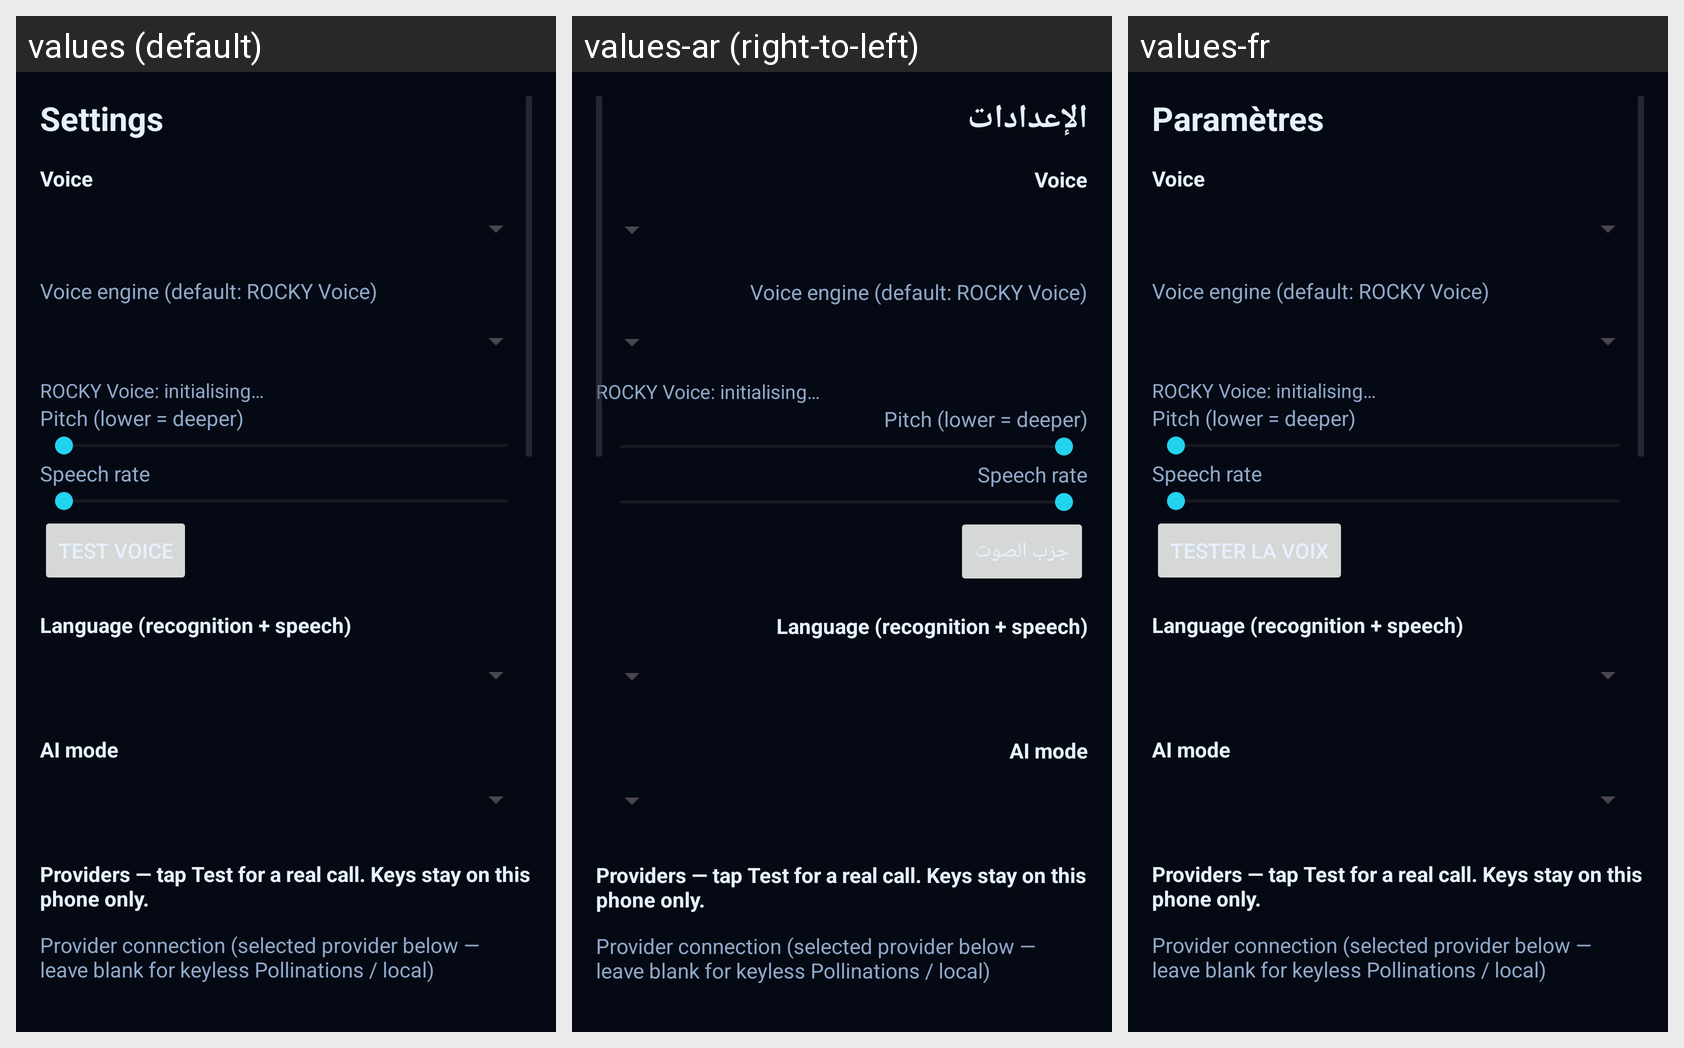

Here is an Android app screen in its default locale and in the app's own translations. Write out the translated-string differences for the strings that appear on this screen.
Android screen res/layout/activity_settings.xml rendered under 3 locales, left to right: values (default), values-ar (right-to-left), values-fr. Device: Nexus 5 (rendered at 1080×1920; each locale shown at half size, 540×960, under a caption strip naming it); theme Theme.Rocky.
Strings drawn on this screen, with the default value and each locale's value (text and hints the layout hard-codes, and strings that could not be matched under every locale, appear in the picture but are not listed):

settings_title
  values: Settings
  values-ar: الإعدادات
  values-fr: Paramètres

voice_test
  values: Test voice
  values-ar: جرّب الصوت
  values-fr: Tester la voix
